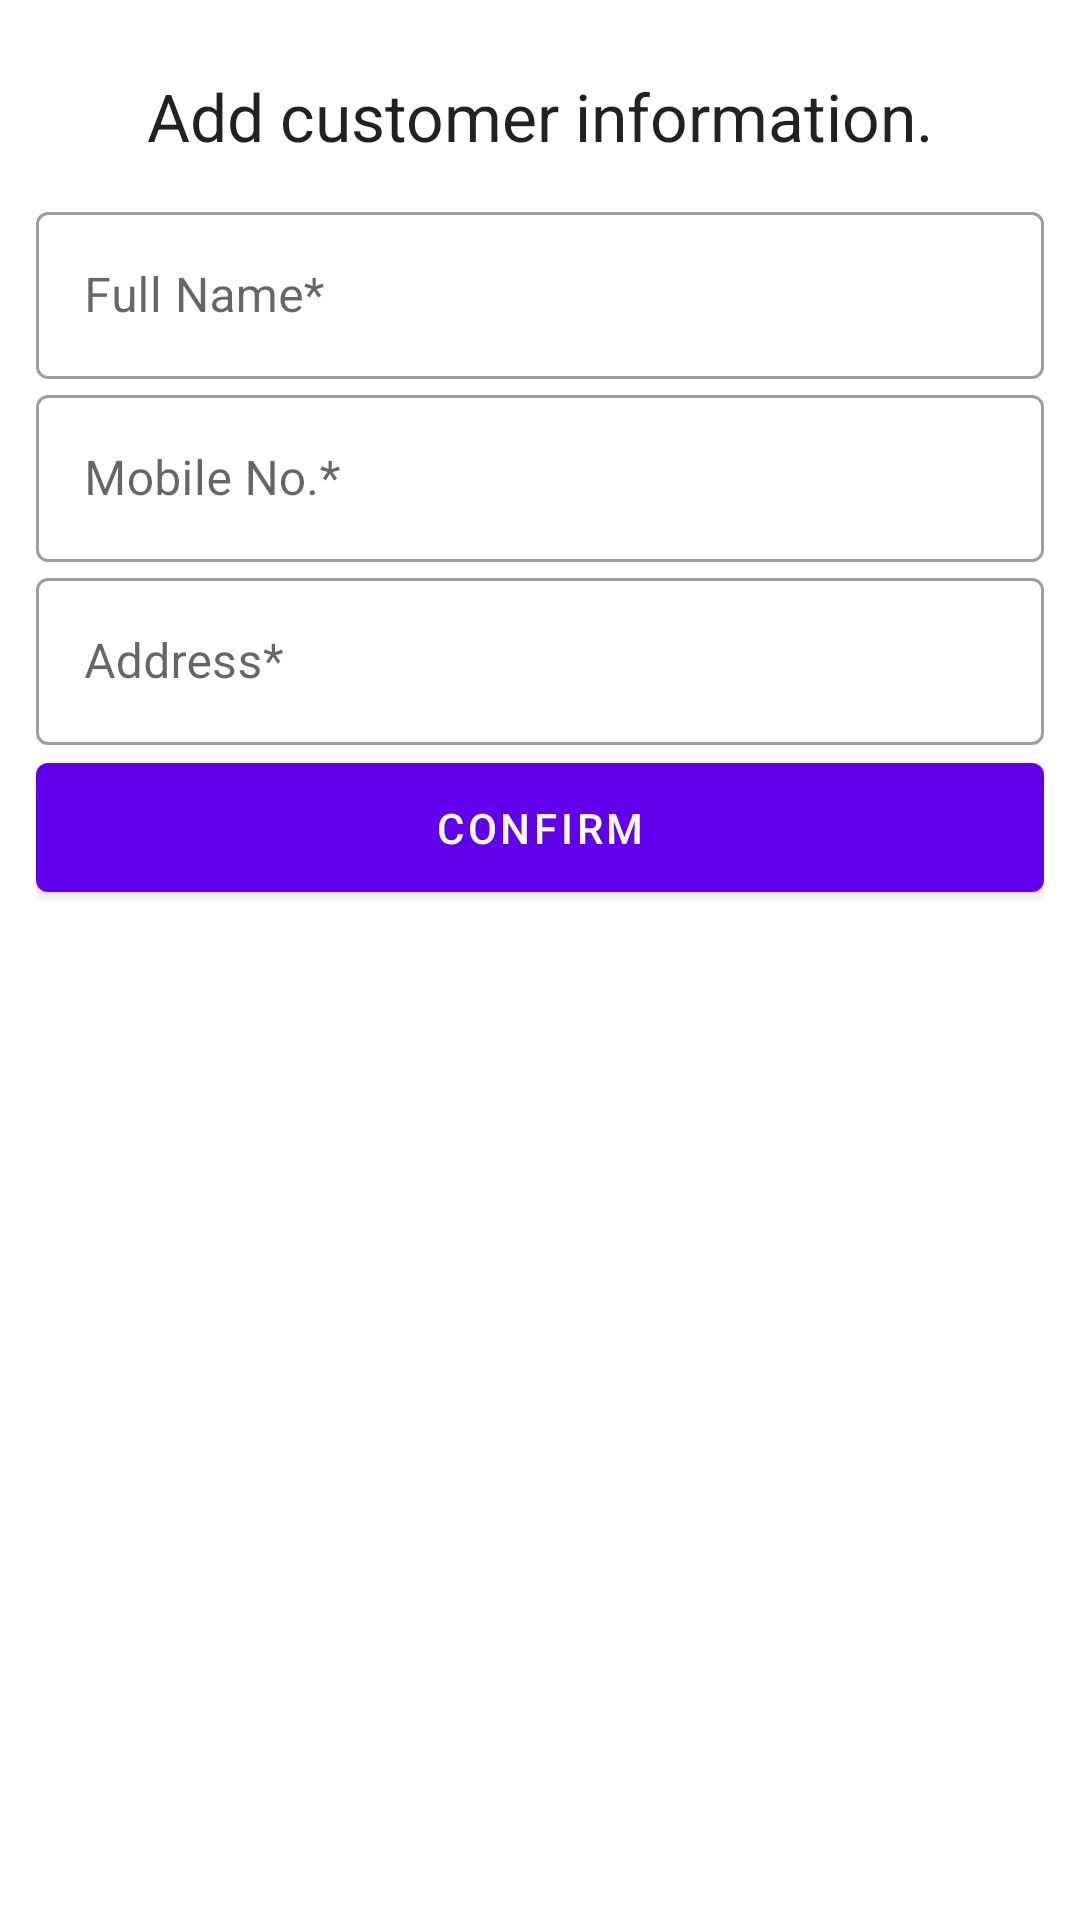

Android layout source for this screen:
<!-- AndroidManifest.xml: application theme Theme.MillAV -->
<!-- res/layout/fragment_customer_info.xml -->
<?xml version="1.0" encoding="utf-8"?>
<FrameLayout xmlns:android="http://schemas.android.com/apk/res/android"
    xmlns:tools="http://schemas.android.com/tools"
    xmlns:app="http://schemas.android.com/apk/res-auto"
    android:layout_width="match_parent"
    android:layout_height="match_parent"
    tools:context=".ui.CustomerInfoFragment">

    <androidx.constraintlayout.widget.ConstraintLayout
        android:id="@+id/slidingCustomerInfo"
        android:layout_width="match_parent"
        android:layout_height="wrap_content"
        android:layout_margin="12dp">

        <com.google.android.material.textview.MaterialTextView
            android:id="@+id/viewCustomerInfoMessage"
            android:layout_width="match_parent"
            android:layout_height="wrap_content"
            android:text="@string/add_customer_information"
            android:textAppearance="@style/TextAppearance.AppCompat.Large"
            android:gravity="center"
            android:padding="12dp"
            app:layout_constraintStart_toStartOf="parent"
            app:layout_constraintTop_toTopOf="parent"
            app:layout_constraintEnd_toEndOf="parent"
            app:layout_constraintBottom_toTopOf="@+id/layoutInputCustomerName" />

        <com.google.android.material.textfield.TextInputLayout
            android:id="@+id/layoutInputCustomerName"
            android:layout_width="match_parent"
            android:layout_height="wrap_content"
            android:hint="@string/full_name"
            app:endIconMode="clear_text"
            app:layout_constraintStart_toStartOf="parent"
            app:layout_constraintTop_toBottomOf="@id/viewCustomerInfoMessage"
            app:layout_constraintEnd_toEndOf="parent"
            app:layout_constraintBottom_toTopOf="@+id/layoutInputCustomerMobile"
            style="@style/Widget.MaterialComponents.TextInputLayout.OutlinedBox">

            <com.google.android.material.textfield.TextInputEditText
                android:id="@+id/inputCustomerName"
                android:layout_width="match_parent"
                android:layout_height="wrap_content"
                android:inputType="text" />

        </com.google.android.material.textfield.TextInputLayout>

        <com.google.android.material.textfield.TextInputLayout
            android:id="@+id/layoutInputCustomerMobile"
            android:layout_width="match_parent"
            android:layout_height="wrap_content"
            android:hint="@string/mobile_no"
            app:endIconMode="clear_text"
            app:layout_constraintStart_toStartOf="parent"
            app:layout_constraintTop_toBottomOf="@id/layoutInputCustomerName"
            app:layout_constraintEnd_toEndOf="parent"
            app:layout_constraintBottom_toTopOf="@+id/layoutInputCustomerAddress"
            style="@style/Widget.MaterialComponents.TextInputLayout.OutlinedBox">

            <com.google.android.material.textfield.TextInputEditText
                android:id="@+id/inputCustomerMobile"
                android:layout_width="match_parent"
                android:layout_height="wrap_content"
                android:inputType="phone"
                android:maxLength="10" />

        </com.google.android.material.textfield.TextInputLayout>

        <com.google.android.material.textfield.TextInputLayout
            android:id="@+id/layoutInputCustomerAddress"
            android:layout_width="match_parent"
            android:layout_height="wrap_content"
            android:hint="@string/address"
            app:endIconMode="clear_text"
            app:layout_constraintStart_toStartOf="parent"
            app:layout_constraintTop_toBottomOf="@id/layoutInputCustomerMobile"
            app:layout_constraintEnd_toEndOf="parent"
            app:layout_constraintBottom_toTopOf="@+id/buttonConfirm"
            style="@style/Widget.MaterialComponents.TextInputLayout.OutlinedBox">

            <com.google.android.material.textfield.TextInputEditText
                android:id="@+id/inputCustomerAddress"
                android:layout_width="match_parent"
                android:layout_height="wrap_content"
                android:inputType="text" />

        </com.google.android.material.textfield.TextInputLayout>

        <com.google.android.material.button.MaterialButton
            android:id="@+id/buttonConfirm"
            android:layout_width="match_parent"
            android:layout_height="wrap_content"
            android:text="@string/confirm"
            android:padding="12dp"
            app:layout_constraintStart_toStartOf="parent"
            app:layout_constraintTop_toBottomOf="@+id/layoutInputCustomerAddress"
            app:layout_constraintEnd_toEndOf="parent"
            app:layout_constraintBottom_toBottomOf="parent"
            style="@style/Widget.MaterialComponents.Button"/>

    </androidx.constraintlayout.widget.ConstraintLayout>

</FrameLayout>
<!-- resources referenced by this layout -->
<resources>
  <string name="add_customer_information">Add customer information.</string>
  <string name="address">Address*</string>
  <string name="confirm">Confirm</string>
  <string name="full_name">Full Name*</string>
  <string name="mobile_no">Mobile No.*</string>
  <style name="Theme.MillAV" parent="Theme.MaterialComponents.DayNight.DarkActionBar">
          
          <item name="colorPrimary">@color/purple_500</item>
          <item name="colorPrimaryVariant">@color/purple_700</item>
          <item name="colorOnPrimary">@color/white</item>
          
          <item name="colorSecondary">@color/teal_200</item>
          <item name="colorSecondaryVariant">@color/teal_700</item>
          <item name="colorOnSecondary">@color/black</item>
          
          <item name="android:statusBarColor">?attr/colorPrimaryVariant</item>
          
  
          <item name="bottomSheetDialogTheme">@style/AppBottomSheetDialogTheme</item>
      </style>
  <color name="purple_500">#FF6200EE</color>
  <color name="purple_700">#FF3700B3</color>
  <color name="white">#FFFFFFFF</color>
  <color name="teal_200">#FF03DAC5</color>
  <color name="teal_700">#FF018786</color>
  <color name="black">#FF000000</color>
  <style name="AppBottomSheetDialogTheme" parent="ThemeOverlay.MaterialComponents.BottomSheetDialog">
          <item name="bottomSheetStyle">@style/AppModalStyle</item>
      </style>
  <style name="AppModalStyle" parent="Widget.Design.BottomSheet.Modal">
          <item name="android:background">@drawable/round_light_background</item>
      </style>
  <!-- drawable round_light_background (drawable) -->
  <?xml version="1.0" encoding="utf-8"?>
  <shape xmlns:android="http://schemas.android.com/apk/res/android"
      android:shape="rectangle">
      <solid android:color="@color/white" />
      <corners android:topLeftRadius="16dp"
          android:topRightRadius="16dp"/>
  </shape>
</resources>
